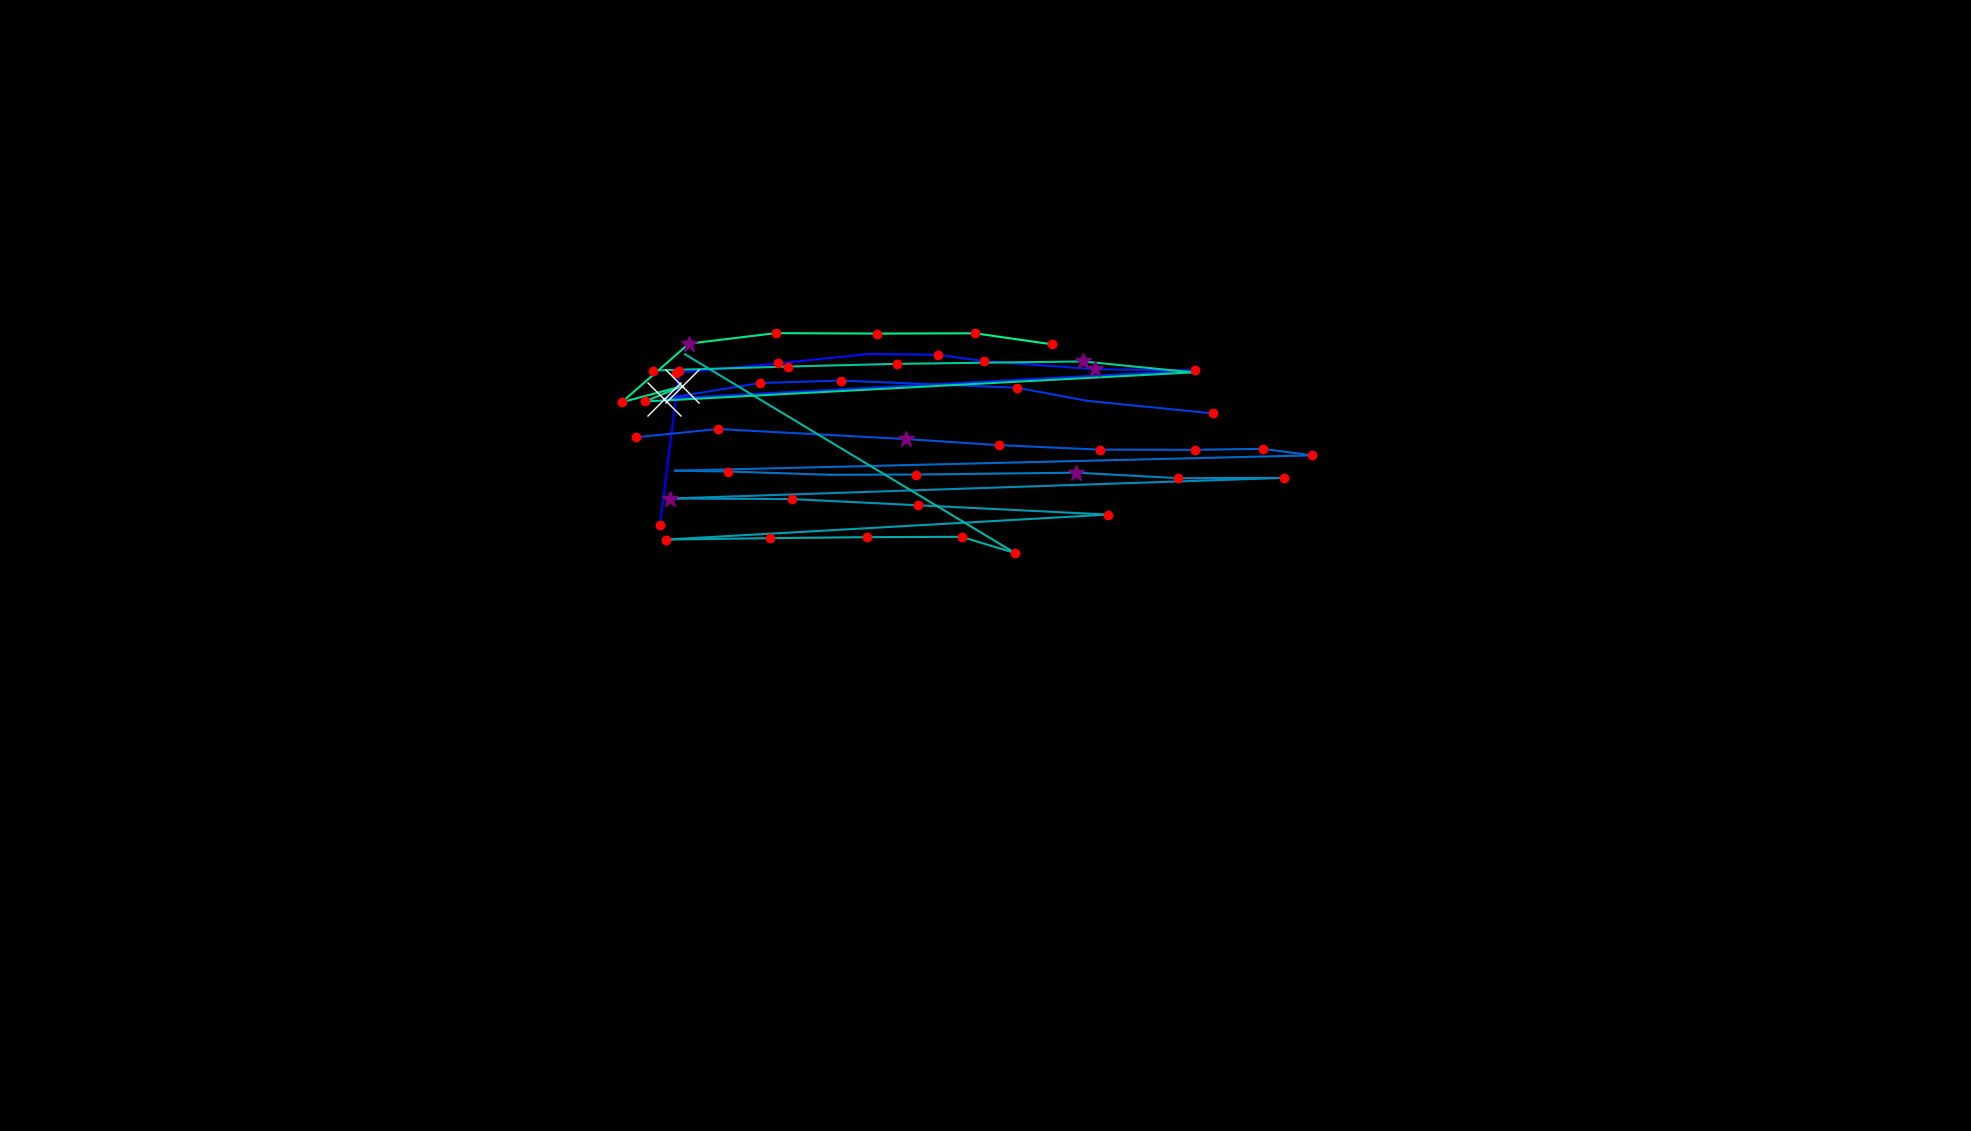

The table this chart was drawn from, first rows:
, fixation_id, timestamp, avg_gaze_x, avg_gaze_y, duration
0, 292.0, 89549, 857.1, 786.9, 144.6
1, 293.0, 89766, 882.3, 986.7, 216.9
2, 299.0, 91332, 877.7, 984.3, 228.9
3, 300.0, 91585, 1010, 996.9, 216.9
4, 301.0, 91862, 1129, 1009, 24.1
5, 302.0, 92127, 1218, 1008, 180.7
6, 303.0, 92332, 1278, 999.9, 204.8
7, 304.0, 92561, 1422, 989.3, 277.1
8, 305.0, 92862, 1552, 987.8, 132.5
9, 306.0, 93055, 862.3, 951, 626.6
10, 307.0, 93706, 987, 971.4, 132.5
11, 308.0, 93863, 1092, 974.6, 168.7
12, 309.0, 94128, 1321, 965.3, 180.7
13, 310.0, 94332, 1412, 948.2, 96.39
14, 311.0, 94453, 1575, 931.9, 204.8
15, 313.0, 95031, 826.2, 901, 156.6
16, 314.0, 95212, 932.3, 911.7, 216.9
17, 315.0, 95549, 1177, 898.6, 253
18, 316.0, 95827, 1298, 890.7, 192.8
19, 317.0, 96043, 1428, 884.9, 204.8
20, 318.0, 96272, 1552, 884.6, 228.9
21, 319.0, 96525, 1640, 886, 216.9
22, 320.0, 96766, 1704, 877.5, 216.9
23, 321.0, 97068, 876.8, 857.6, 108.4
24, 322.0, 97260, 946, 856.5, 144.6
25, 323.0, 97453, 1079, 852.2, 96.39
26, 324.0, 97634, 1190, 852.5, 192.8
27, 325.0, 97851, 1397, 855, 373.5
28, 326.0, 98248, 1530, 847.8, 216.9
29, 327.0, 98526, 1668, 848.2, 180.7
30, 328.0, 98791, 870.6, 821.4, 253
31, 329.0, 99068, 1029, 820.7, 132.5
32, 330.0, 99285, 1192, 812.7, 204.8
33, 331.0, 99610, 1439, 800.5, 216.9
34, 332.0, 100032, 864.9, 768.1, 192.8
35, 333.0, 100261, 1001, 769.9, 241
36, 334.0, 100526, 1126, 771.2, 192.8
37, 335.0, 100767, 1249, 771.7, 156.6
38, 336.0, 100959, 1318, 750.5, 120.5
39, 337.0, 101152, 889.5, 1009, 0.0
40, 343.0, 102695, 848.5, 987.6, 228.9
41, 344.0, 102984, 1023, 992.8, 180.7
42, 345.0, 103189, 1165, 996.3, 132.5
43, 346.0, 103418, 1406, 999.4, 253
44, 347.0, 103755, 1549, 985.2, 96.39
45, 348.0, 103936, 837.6, 947.4, 228.9
46, 349.0, 104189, 885.8, 967.3, 686.8
47, 350.0, 104900, 807.5, 946.5, 132.5
48, 351.0, 105201, 894.7, 1023, 253
49, 352.0, 105502, 1007, 1036, 132.5
50, 353.0, 105731, 1140, 1036, 228.9
51, 354.0, 106080, 1266, 1036, 168.7
52, 355.0, 106297, 1366, 1022, 168.7
